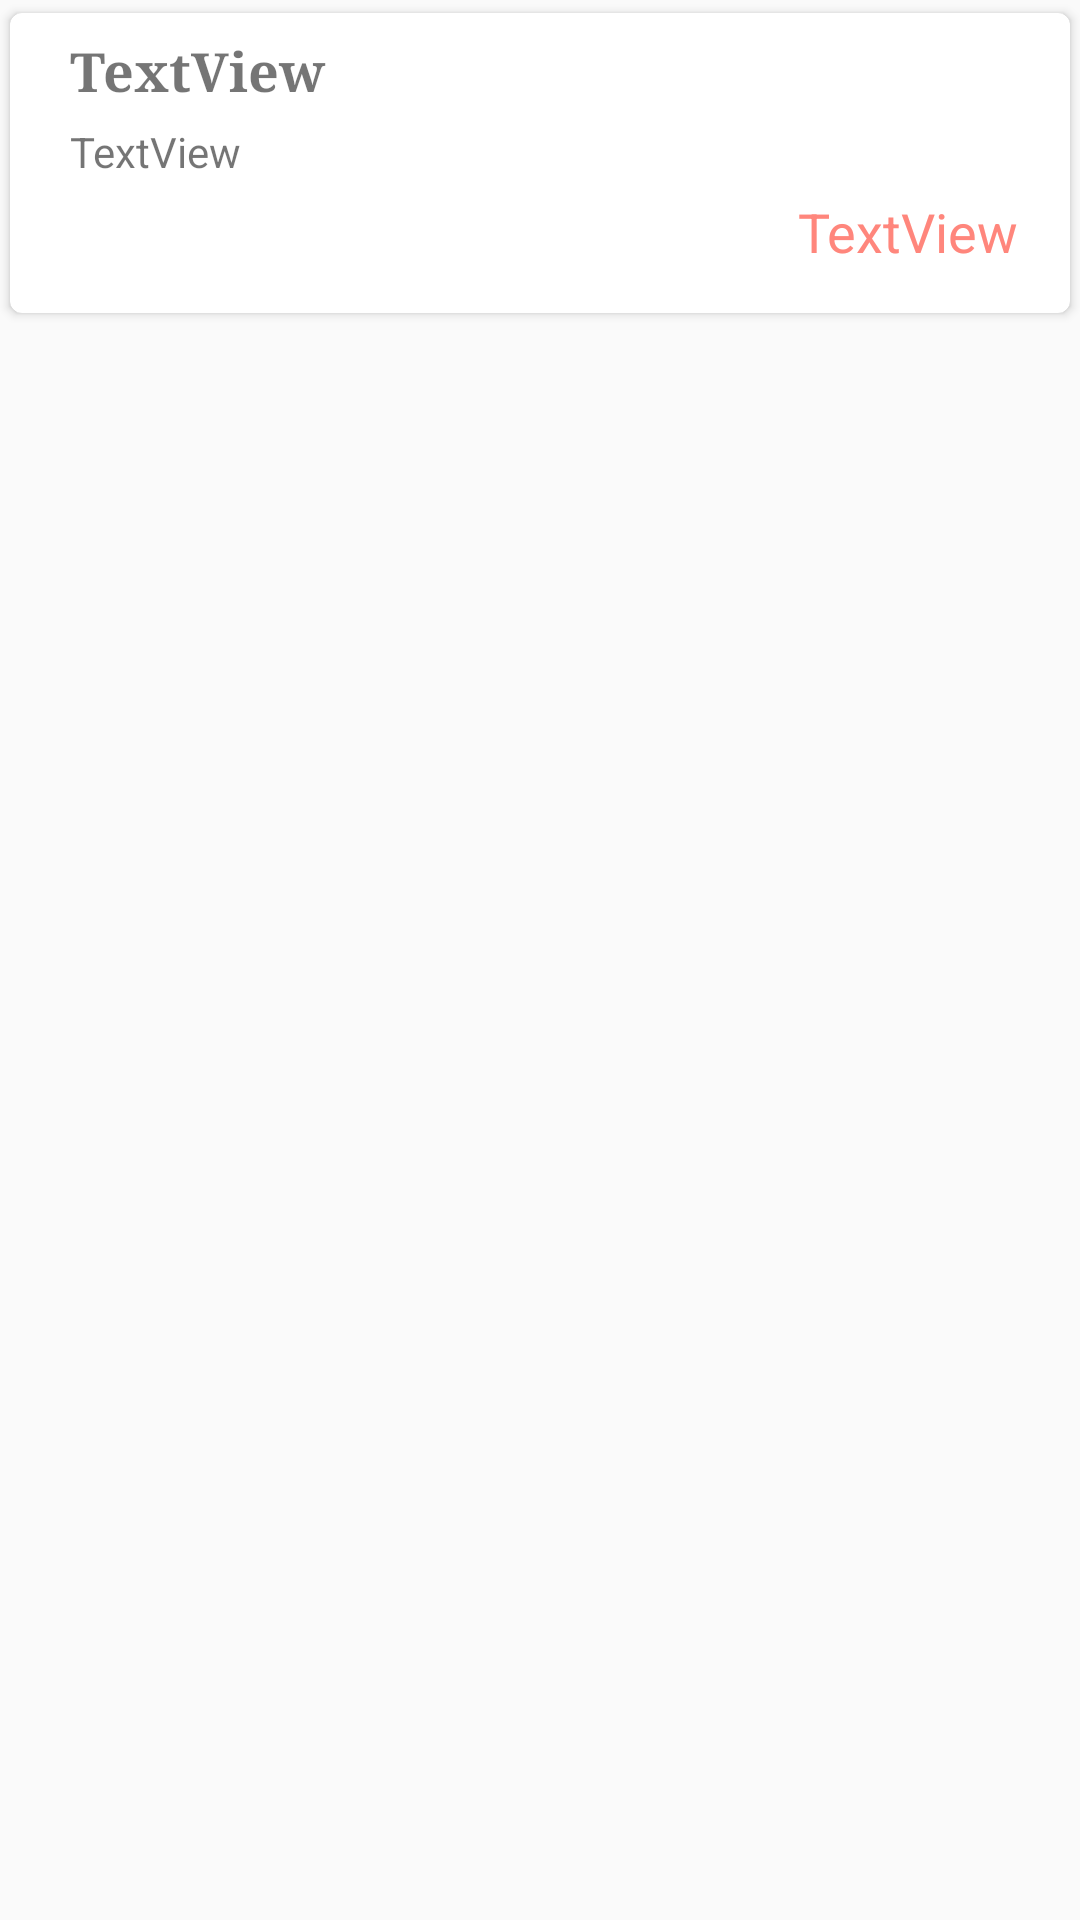

The Android layout XML behind this screen, and the referenced resources:
<!-- AndroidManifest.xml: application theme AppTheme -->
<!-- res/layout/rv_row.xml -->
<?xml version="1.0" encoding="utf-8"?>
<FrameLayout xmlns:android="http://schemas.android.com/apk/res/android"
    xmlns:app="http://schemas.android.com/apk/res-auto"
    xmlns:tools="http://schemas.android.com/tools"
    android:layout_width="match_parent"
    android:layout_height="wrap_content">

    <androidx.cardview.widget.CardView
        android:layout_width="match_parent"
        android:layout_height="wrap_content"
        app:cardCornerRadius="4dp"
        app:cardElevation="2dp"
        app:cardUseCompatPadding="true"
        app:contentPadding="2dp">


        <androidx.constraintlayout.widget.ConstraintLayout
            android:layout_width="match_parent"
            android:layout_height="wrap_content">

            <ImageView
                android:id="@+id/imageDeal"
                android:layout_width="wrap_content"
                android:layout_height="wrap_content"
                android:layout_margin="8dp"
                app:layout_constraintStart_toStartOf="parent"
                app:layout_constraintBottom_toBottomOf="parent"
                app:layout_constraintTop_toTopOf="parent"
                app:srcCompat="@mipmap/ic_launcher" />

            <TextView
                android:id="@+id/tvTitle"
                android:layout_width="wrap_content"
                android:layout_height="wrap_content"
                android:layout_marginStart="@dimen/layout_margin_standard"
                android:layout_marginTop="@dimen/layout_margin_top"
                android:fontFamily="serif"
                android:text="TextView"
                android:textSize="18sp"
                android:textStyle="bold"
                app:layout_constraintStart_toEndOf="@id/imageDeal"
                app:layout_constraintTop_toTopOf="parent" />

            <TextView
                android:id="@+id/tvDescription"
                android:layout_width="0dp"
                android:layout_height="wrap_content"
                android:layout_marginStart="@dimen/layout_margin_standard"
                android:layout_marginTop="@dimen/layout_margin_top"
                android:layout_marginEnd="8dp"
                android:text="TextView"
                app:layout_constraintEnd_toEndOf="parent"
                app:layout_constraintStart_toEndOf="@+id/imageDeal"
                app:layout_constraintTop_toBottomOf="@id/tvTitle" />

            <TextView
                android:id="@+id/tvPrice"
                android:layout_width="wrap_content"
                android:layout_height="wrap_content"
                android:layout_marginEnd="@dimen/layout_margin_standard"
                android:layout_marginBottom="8dp"
                android:padding="5dp"
                android:text="TextView"
                android:textColor="@color/colorAccent"
                android:textSize="@dimen/text_price"
                app:layout_constraintEnd_toEndOf="parent"
                app:layout_constraintBottom_toBottomOf="parent"
                app:layout_constraintTop_toBottomOf="@+id/tvDescription" />
        </androidx.constraintlayout.widget.ConstraintLayout>
    </androidx.cardview.widget.CardView>
</FrameLayout>
<!-- resources referenced by this layout -->
<resources>
  <color name="colorAccent">#ff867c</color>
  <dimen name="layout_margin_standard">10dp</dimen>
  <dimen name="layout_margin_top">5dp</dimen>
  <dimen name="text_price">18sp</dimen>
  <style name="AppTheme" parent="Theme.AppCompat.Light.DarkActionBar">
          
          <item name="colorPrimary">@color/colorPrimary</item>
          <item name="colorPrimaryDark">@color/colorPrimaryDark</item>
          <item name="colorAccent">@color/colorAccent</item>
      </style>
  <color name="colorPrimary">#ef5350 </color>
  <color name="colorPrimaryDark">#b61827</color>
</resources>
